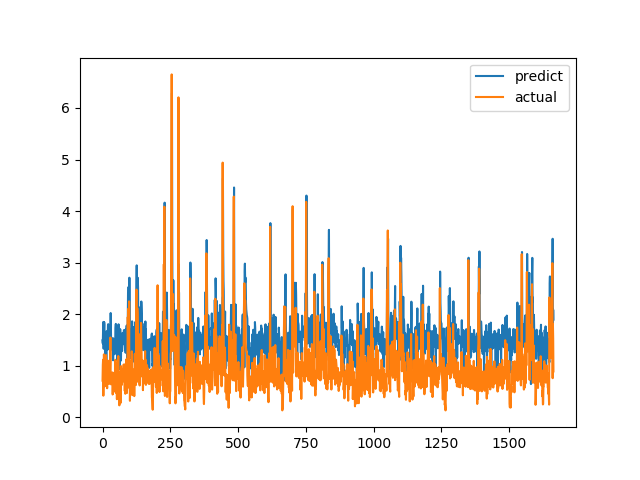

The table this chart was drawn from, first rows:
predict, actual
1.492, 0.7094
1.432, 1.015
1.703, 1.116
1.849, 0.4183
1.329, 1.002
1.676, 1.219
1.846, 1.143
1.798, 0.6528
1.394, 0.6747
1.359, 0.601
0.7559, 0.6695
1.285, 0.6538
1.426, 0.7814
1.395, 1.206
0.784, 0.8469
1.669, 0.8286
1.547, 0.6482
1.525, 0.5624
1.306, 0.7183
1.543, 1.1
1.788, 0.9542
1.806, 0.729
1.473, 0.6694
1.368, 0.8631
1.48, 0.6465
1.328, 0.8223
1.464, 0.9236
1.565, 0.8301
1.459, 1.067
1.65, 1.546
2.022, 0.6827
1.611, 0.6386
1.312, 0.6464
1.363, 0.6881
1.438, 0.7274
1.511, 0.65
1.376, 0.8694
1.531, 0.4409
1.384, 0.4519
1.105, 0.7575
1.528, 0.4952
1.217, 0.6851
1.445, 0.7244
1.228, 0.8654
1.447, 0.74
1.388, 0.8071
1.493, 0.8204
1.444, 1.114
1.728, 1.109
1.811, 0.4751
1.23, 1.039
1.667, 0.9458
1.523, 0.7878
1.407, 0.3505
1.104, 0.9368
1.515, 0.9868
1.625, 0.647
1.375, 1.03
1.685, 1.187
1.803, 0.9329
... 1,604 more rows
